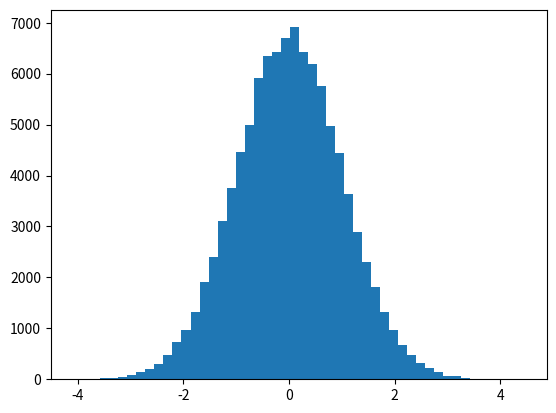

Write the Python code that produced this figure. (Note: this script raises an exception after producing the figure.)
import numpy as np
import matplotlib.pyplot as plt
X = np.random.randn(100, 1000) # 100 examples of 1000 points
n_layers = 20
layer_dim = [100] * n_layers # each one has 100 neurons

hs = [X]
zs = [X]
ws = []

# the forward pass
for i in np.arange(n_layers):
	h = hs[-1] # get the input into this hidden layer
	W = np.random.normal(0, np.sqrt(2/(h.shape[0] + layer_dim[i])), size = (layer_dim[i], h.shape[0])) * 0.01
	z = np.dot(W, h)
	h_out = z * (z > 0)
	ws.append(W)
	zs.append(z)
	hs.append(h_out)


dLdh = 100 * np.random.randn(100, 1000)
h_grads = [dLdh]
w_grads = []
print("zs has len: {}".format(len(zs)))
# the backwards pass
for i in np.flip(np.arange(1, n_layers), axis = 0):
	# get the incoming gradient
	incoming_loss_grad = dLdh[-1]
	# backprop through the relu
	dLdz = incoming_loss_grad * (zs[i] > 0)
	# get the gradient dL/dh_{i-1}, this will be the incoming grad into the next layer
	h_grad = ws[i-1].T.dot(dLdz)
	# get the gradient of the weights of this layer (dL/dw)
	weight_grad = dLdz.dot(hs[i-1].T)
	h_grads.append(h_grads)
	w_grads.append(weight_grad)

# plot the resulting activatiosn
for i, activation in enumerate(hs):
	fig = plt.figure()
	num_bins = 50
	print('variance is {}'.format(np.var(activation.ravel())))
	n, bins, patches = plt.hist(activation.ravel(), num_bins, normed=1, facecolor='green', alpha=0.5)
	plt.title('Activation at layer {}'.format(i))
	plt.xlabel('Activation Value')
	plt.ylabel('Number of Activations')
	# Tweak spacing to prevent clipping of ylabel
	plt.subplots_adjust(left=0.15)
	plt.savefig('activation-plots/act-{}.png'.format(i))	
	plt.ticklabel_format(axis='x',style='sci',scilimits=(1,4))

w_grads = list(reversed(w_grads))
for i, grad in enumerate(w_grads):
	fig = plt.figure()
	num_bins = 50
	n, bins, patches = plt.hist(grad.ravel(), num_bins, normed=1, facecolor='green', alpha=0.5)
	plt.title('Gradient at layer {}'.format(n_layers - i))
	plt.xlabel('Gradient Value')
	plt.ylabel('Number of Gradients')
	# Tweak spacing to prevent clipping of ylabel
	plt.subplots_adjust(left=0.15)
	plt.savefig('gradient-plots/grad-{}.png'.format(i))	
	plt.ticklabel_format(axis='x',style='sci',scilimits=(1,4))	

# first_hidden_activation = hs[1]
# fig = plt.figure()
# num_bins = 50
# # the histogram of the data
# n, bins, patches = plt.hist(first_hidden_activation.ravel(), num_bins, normed=1, facecolor='green', alpha=0.5)
# plt.xlabel('Activation Value')
# plt.ylabel('Number of Activations')

# # Tweak spacing to prevent clipping of ylabel
# plt.subplots_adjust(left=0.15)
# plt.savefig('test-model-1.png')
plt.show()

